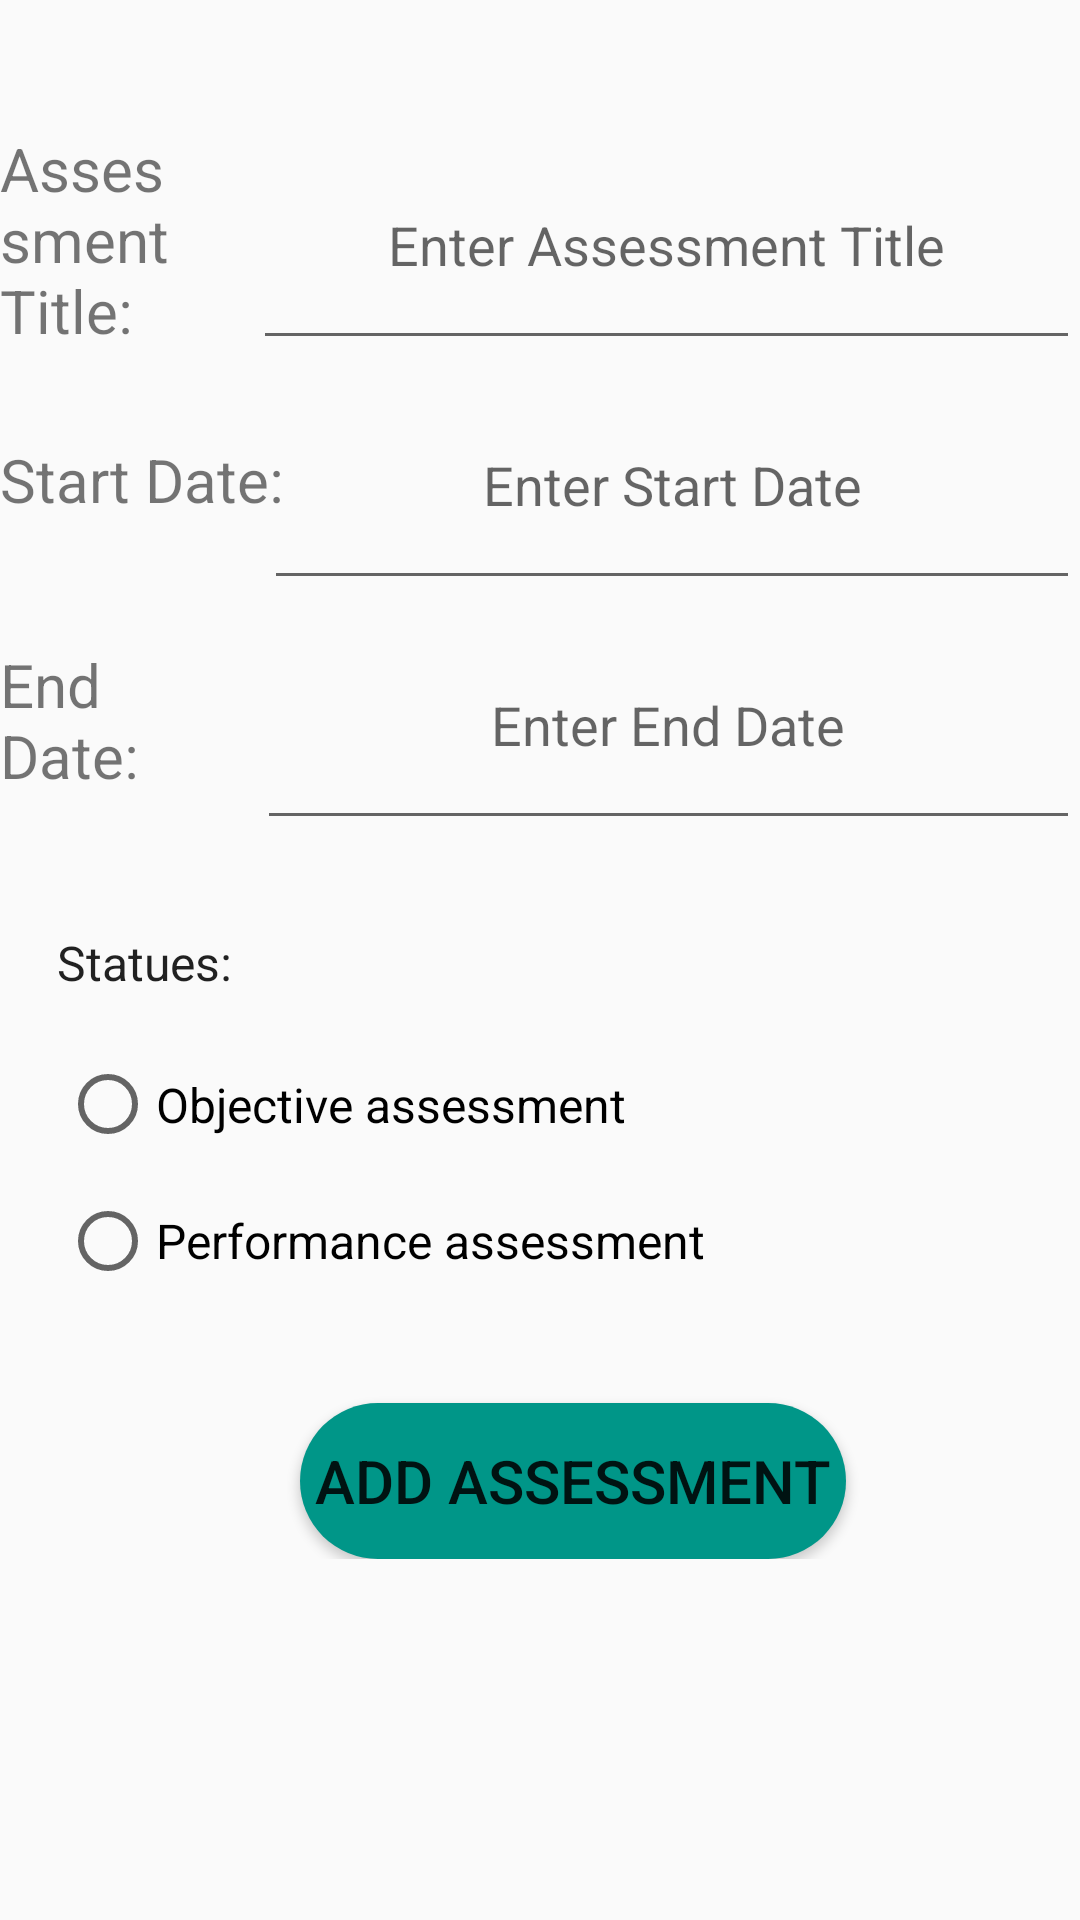

Reconstruct the res/layout file that produces this screen, plus the resources it refers to.
<!-- AndroidManifest.xml: application theme Theme.MyApplication -->
<!-- res/layout/add_assessment.xml -->
<?xml version="1.0" encoding="utf-8"?>
<ScrollView xmlns:android="http://schemas.android.com/apk/res/android"
    xmlns:tools="http://schemas.android.com/tools"
    android:layout_width="match_parent"
    android:layout_height="match_parent"
    android:layout_marginStart="20dp"
    android:layout_marginEnd="20dp"
    android:layout_weight="0.4"
    tools:context=".activities.addClass">


    <LinearLayout
        android:layout_width="match_parent"
        android:layout_height="wrap_content"
        android:layout_marginTop="40dp"
        android:orientation="vertical">

        <LinearLayout
            android:layout_width="match_parent"
            android:layout_height="match_parent"
            android:gravity="center"
            android:orientation="vertical">

            <LinearLayout
                android:layout_width="match_parent"
                android:layout_height="80dp"
                android:gravity="center"
                android:orientation="horizontal">

                <TextView
                    android:id="@+id/classTitle"
                    android:layout_width="72dp"
                    android:layout_height="wrap_content"
                    android:layout_weight="0.4"
                    android:text="@string/assessment_title"
                    android:textSize="20sp"
                    tools:ignore="TextSizeCheck" />

                <EditText
                    android:id="@+id/etAssessmentTitleUpdate2"
                    android:layout_width="257dp"
                    android:layout_height="80dp"
                    android:layout_weight="0.6"
                    android:autofillHints=""
                    android:gravity="center"
                    android:hint="@string/InputAssessmentName"
                    android:inputType="text" />
            </LinearLayout>

            <LinearLayout
                android:layout_width="match_parent"
                android:layout_height="0dp"
                android:layout_weight="0.4"
                android:gravity="center"
                android:orientation="horizontal">

                <TextView
                    android:id="@+id/startDate"
                    android:layout_width="105dp"
                    android:layout_height="wrap_content"
                    android:layout_marginEnd="-12dp"
                    android:layout_weight="0.4"
                    android:text="@string/start_date_class"
                    android:textSize="20sp"
                    tools:ignore="NestedWeights" />

                <EditText
                    android:id="@+id/etStartDateAssessment2"
                    android:layout_width="280dp"
                    android:layout_height="80dp"
                    android:layout_weight="0.6"
                    android:autofillHints=""
                    android:gravity="center"
                    android:hint="@string/inputStartDate"
                    android:inputType="date" />
            </LinearLayout>

            <LinearLayout
                android:layout_width="match_parent"
                android:layout_height="80dp"
                android:gravity="center"
                android:orientation="horizontal">

                <TextView
                    android:id="@+id/endDate"
                    android:layout_width="wrap_content"
                    android:layout_height="wrap_content"
                    android:layout_marginEnd="-12dp"
                    android:layout_weight="0.4"
                    android:text="@string/end_date_class"
                    android:textSize="20sp" />

                <EditText
                    android:id="@+id/etEndDateAssessment2"
                    android:layout_width="279dp"
                    android:layout_height="match_parent"
                    android:layout_marginStart="15dp"
                    android:layout_weight="0.6"
                    android:autofillHints=""
                    android:gravity="center"
                    android:hint="@string/inputEndDate"
                    android:inputType="date" />
            </LinearLayout>

        </LinearLayout>

        <CheckedTextView
            android:id="@+id/TypeAssessment"
            android:layout_width="wrap_content"
            android:layout_height="wrap_content"
            android:layout_marginStart="19dp"
            android:layout_marginTop="30dp"
            android:layout_marginBottom="15dp"
            android:text="@string/statues"
            android:textSize="16sp" />

        <RadioGroup
            android:layout_width="match_parent"
            android:layout_height="wrap_content"
            android:orientation="vertical">

            <RadioButton
                android:id="@+id/rbObjectiveAssessment2"
                android:layout_width="wrap_content"
                android:layout_height="43dp"
                android:layout_marginStart="20dp"
                android:text="@string/Objective"
                android:textSize="16sp"
                tools:ignore="TouchTargetSizeCheck" />

            <RadioButton
                android:id="@+id/rbPerformanceAssessment2"
                android:layout_width="match_parent"
                android:layout_height="0dp"
                android:layout_marginStart="20dp"
                android:layout_weight="1"
                android:minHeight="48dp"
                android:text="@string/Performance"
                android:textSize="16sp" />
        </RadioGroup>

        <Button
            android:id="@+id/btUpdateAssessment2"
            android:layout_width="182dp"
            android:layout_height="52dp"
            android:layout_marginStart="100dp"
            android:layout_marginTop="30dp"
            android:background="@drawable/custom_button"
            android:text="@string/bt_assessment"
            android:textSize="20sp" />

    </LinearLayout>

</ScrollView>
<!-- resources referenced by this layout -->
<resources>
  <!-- drawable custom_button (drawable) -->
  <?xml version="1.0" encoding="utf-8"?>
      <shape xmlns:android="http://schemas.android.com/apk/res/android">
          <corners  android:topRightRadius="50dp"
              android:topLeftRadius="50dp"
              android:bottomLeftRadius="50dp"
              android:bottomRightRadius="50dp"/>
          <solid android:color="@color/colorSecondary"/>
      </shape>
  <string name="InputAssessmentName">Enter Assessment Title</string>
  <string name="Objective">Objective assessment</string>
  <string name="Performance">Performance assessment</string>
  <string name="assessment_title">Assessment <br>Title</br>:</string>
  <string name="bt_assessment">Add Assessment</string>
  <string name="end_date_class">End Date:</string>
  <string name="inputEndDate">Enter End Date</string>
  <string name="inputStartDate">Enter Start Date</string>
  <string name="start_date_class">Start Date:</string>
  <string name="statues">Statues:</string>
  <style name="Theme.MyApplication" parent="Base.Theme.MyApplication">
  
      </style>
  <color name="colorSecondary">#009688</color>
  <style name="Base.Theme.MyApplication" parent="Theme.AppCompat.Light.DarkActionBar">
          
  
      </style>
</resources>
